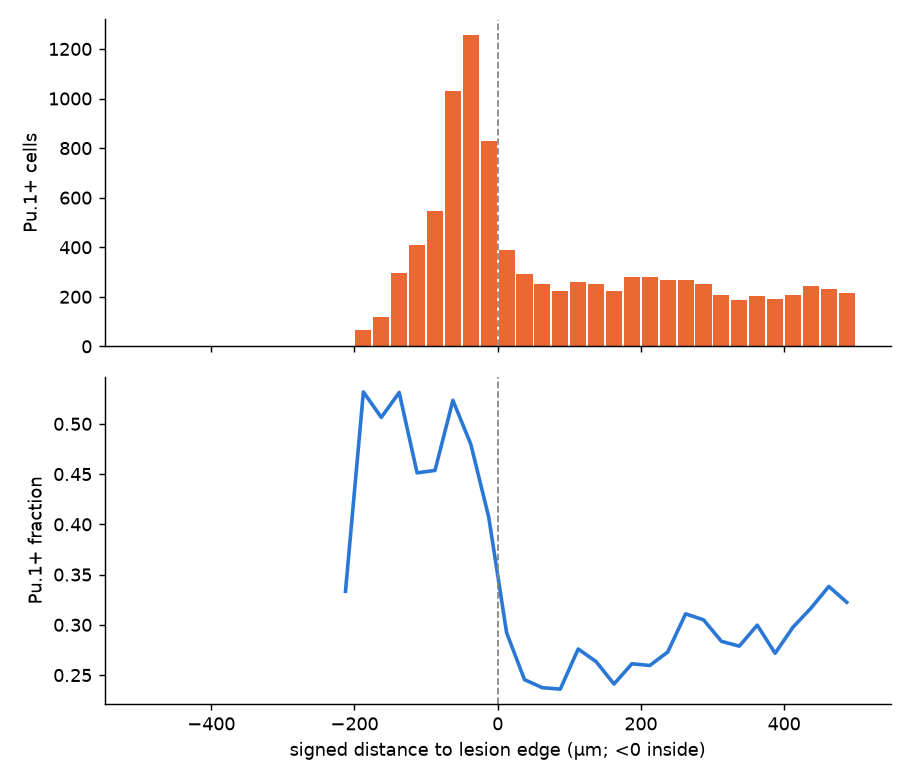

Data behind this chart, as committed beside it:
n_cells, n_pos, frac_pos, center_um
0, 0, , -487.5
0, 0, , -462.5
0, 0, , -437.5
0, 0, , -412.5
0, 0, , -387.5
0, 0, , -362.5
0, 0, , -337.5
0, 0, , -312.5
0, 0, , -287.5
0, 0, , -262.5
0, 0, , -237.5
9, 3, 0.3333, -212.5
126, 67, 0.5317, -187.5
233, 118, 0.5064, -162.5
561, 298, 0.5312, -137.5
902, 407, 0.4512, -112.5
1208, 548, 0.4536, -87.5
1970, 1031, 0.5234, -62.5
2618, 1256, 0.4798, -37.5
2038, 830, 0.4073, -12.5
1328, 388, 0.2922, 12.5
1198, 294, 0.2454, 37.5
1053, 250, 0.2374, 62.5
949, 224, 0.236, 87.5
935, 258, 0.2759, 112.5
953, 251, 0.2634, 137.5
925, 223, 0.2411, 162.5
1068, 279, 0.2612, 187.5
1075, 279, 0.2595, 212.5
982, 268, 0.2729, 237.5
862, 268, 0.3109, 262.5
823, 251, 0.305, 287.5
737, 209, 0.2836, 312.5
678, 189, 0.2788, 337.5
674, 202, 0.2997, 362.5
703, 191, 0.2717, 387.5
692, 206, 0.2977, 412.5
774, 245, 0.3165, 437.5
686, 232, 0.3382, 462.5
673, 217, 0.3224, 487.5
